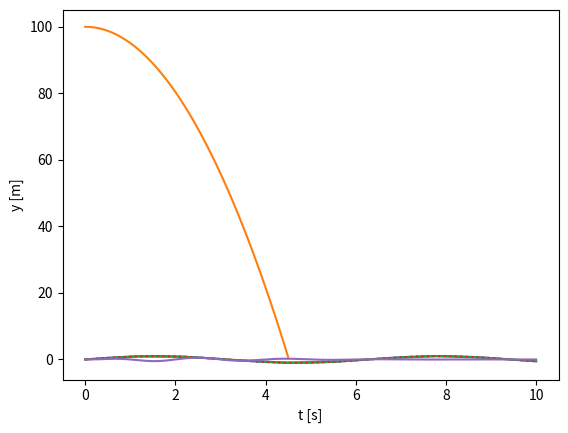

Source code (Python):
#from pylab import *
import matplotlib.pyplot as plt
import numpy as np
import math
n = int(math.ceil(10.0-0.0)/0.1+1)
x = np.zeros((n,1),float)
x[0] = 0.0
x[1] = 0.1
x[2] = 0.2
x[3] = 0.3
x[4] = 0.4
for i in range(n):
    x[i]=i*0.1
print(x)

#______Page16 for loops
x0 = 0.0
x1 = 10.0
dx = 0.1
n = int(math.ceil((x1-x0)/dx)+1)
x = np.zeros((n,1),float)
y = np.zeros((n,1),float)
for i in range(n):
    x[i] = x0+i*dx
    y[i] = math.sin(x[i])
plt.plot (x,y)
plt.show()

#______page 17 the while-loop
i = 0
while i<n:
    x[i] = x0 + i*dx
    y[i] = math.sin(x[i])
    i = i+1 #update the counter “manually” inside the loop

# falling ball hitting the ground   
t0 = 0.0
t1 = 10.0
dt = 0.1
n = int(math.ceil((t1-t0)/dt)+1)
t = np.zeros((n,1),float)
y = np.zeros((n,1),float)
t[0] = t0
y[0] = 100.0-4.9*t[0]**2
i = 0
while y[i]>0.0:
    i = i+1
    t[i] = t0+i*dt
    y[i] = 100.0-4.9*t[i]**2
#stopl
plt.plot(t[0:i],y[0:i])
plt.xlabel('t [s]')
plt.ylabel('y [m]')
plt.show()

#________Vectorization page18
del x
x = np.linspace(0,10,10)
print(x)
x1 = np.arange(0.0, 10.0, 0.3)
print(x1)
#the last number is 9.9 and not 10.0!
del y
y = np.zeros((np.size(x),1),float)
sin2 = np.vectorize(math.sin)
y = sin2(x)
plt.plot(x,y,'-')
#plt.show()

#________Vectorization page19
del x 
del y 
x = np.linspace(0,10,1000)
y = sin2(x)
plt.plot(x,y,':')
plt.show()

#_______
a = 1.0
exp2 = np.vectorize(math.exp)
f = x**2*exp2(-a*x)*sin2(math.pi*x)
plt.plot(x,f)
plt.show()